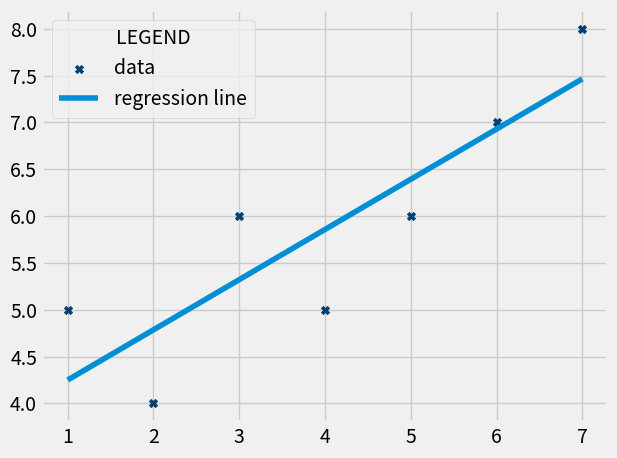

The script that saved this image:
"""_summary_
In this module, I learnt 
       _ _        __  
m(slope) = __(X.Y)__-__(XY)__   <== The formular
       (X)^2 - X^2
                 _    _
b(y-intercept) = y - mx
"""
import matplotlib.pyplot as plt
from matplotlib import style
from statistics import mean
import numpy as np
style.use("fivethirtyeight")

X_axis = np.array([1, 2, 3, 4, 5, 6, 7], dtype=np.float64)
Y_axis = np.array([5, 4, 6, 5, 6, 7, 8], dtype=np.float64)

def best_fit_slope(X, Y):
    m = (
        ((mean(X) * mean(Y)) - (mean(X * Y)))/
        ((mean(X)**2) - (mean(X**2)))
    )
    return m

def y_intercept(X, Y, M):
    b = (mean(Y) - (M * mean(X)))
    return b


Slope = best_fit_slope(X_axis, Y_axis)
Y_intercept = y_intercept(X_axis, Y_axis, Slope)

regression_line = [((Slope * X) + Y_intercept) for X in X_axis]
print(regression_line)

plt.scatter(X_axis, Y_axis, marker='X', color='#003F72', label='data')
plt.plot(X_axis, regression_line, label='regression line')
plt.legend(title='LEGEND')
plt.tight_layout()
plt.show()